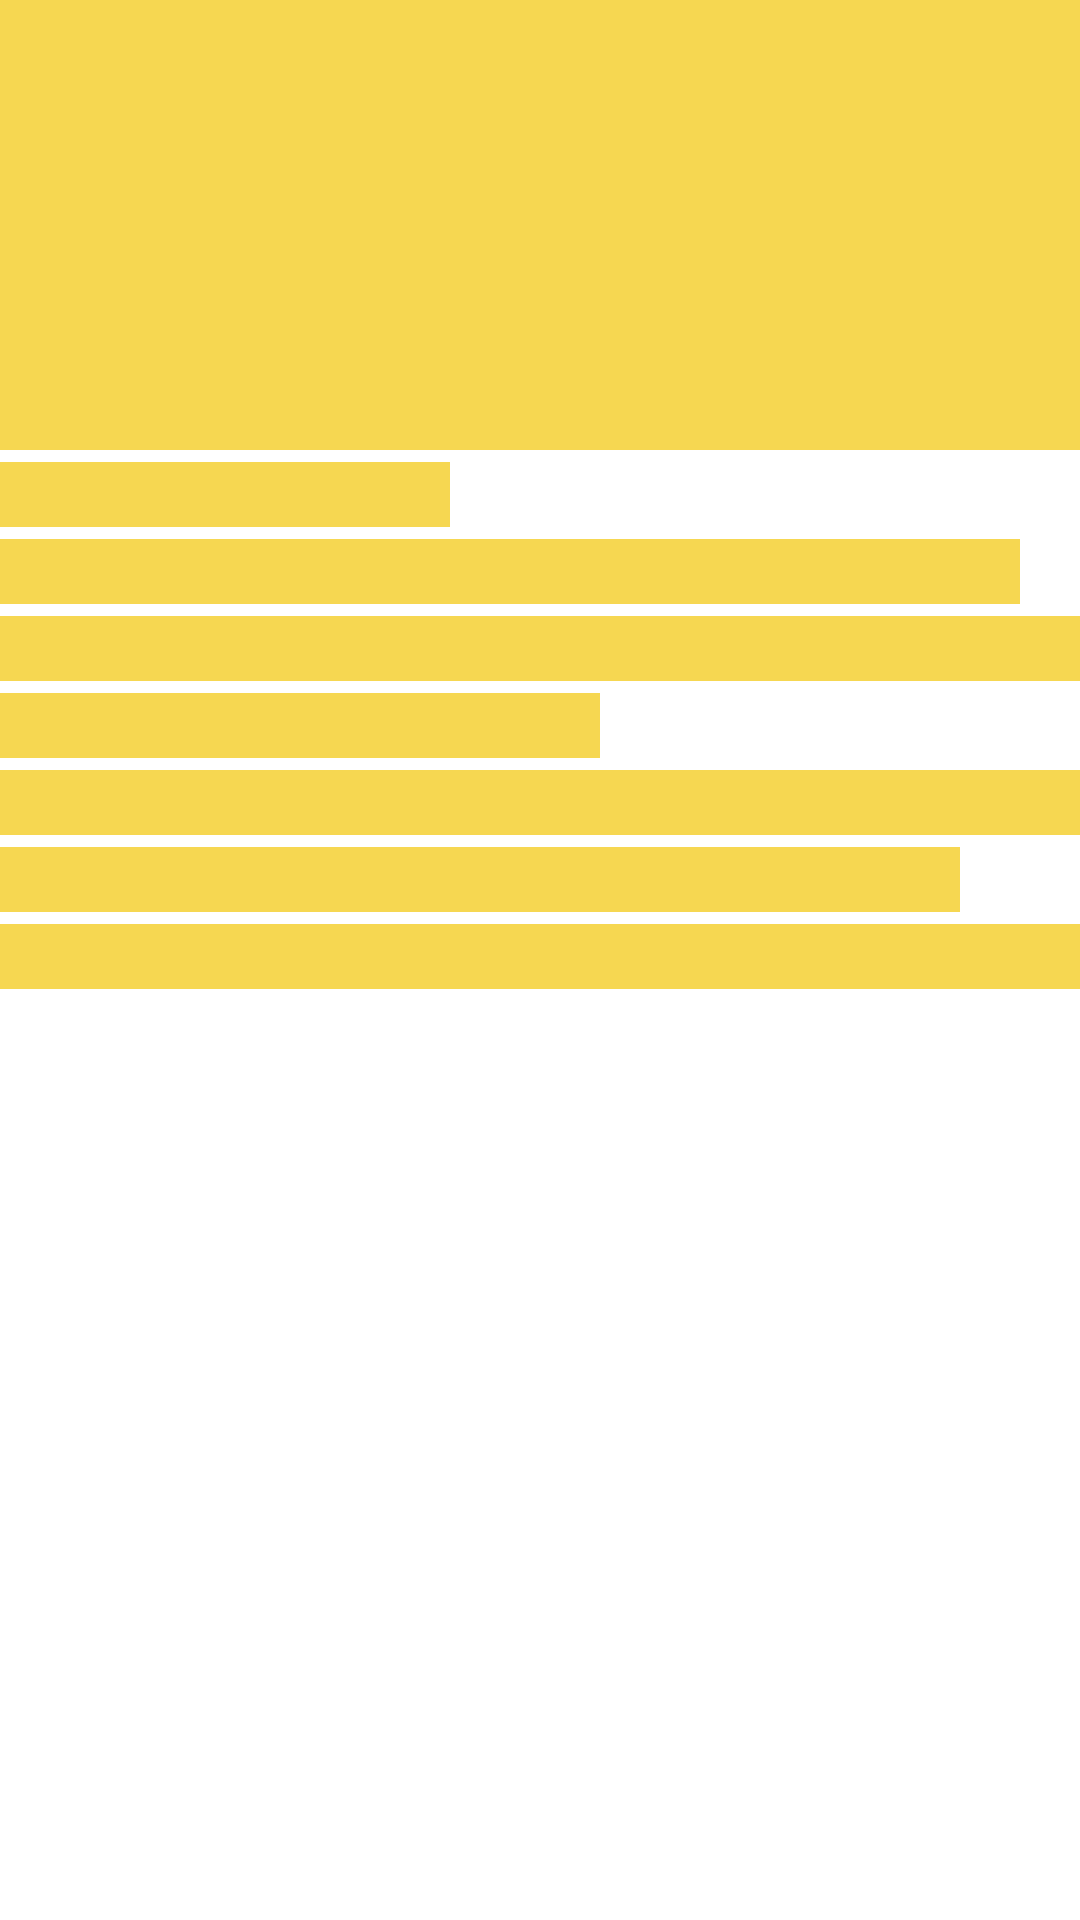

This screen was rendered from an Android layout file. Write that file and the resources it references.
<!-- AndroidManifest.xml: fallback theme Theme.MaterialComponents.DayNight.NoActionBar -->
<!-- res/layout/shimmer_details_signal.xml -->
<?xml version="1.0" encoding="utf-8"?>
<LinearLayout xmlns:android="http://schemas.android.com/apk/res/android"
    android:layout_width="match_parent"
    android:layout_height="wrap_content"
    android:orientation="vertical"
    android:background="@android:color/white">

    <ImageView
        android:layout_width="match_parent"
        android:layout_height="150dp"
        android:layout_alignParentTop="true"
        android:background="@color/purple_200"
        android:scaleType="fitCenter" />


    <TextView
        android:id="@+id/tv_shimmer_signal_title"
        android:layout_width="150dp"
        android:layout_height="wrap_content"
        android:layout_marginVertical="@dimen/space4dp"
        android:background="@color/purple_200"
        android:textColor="@android:color/black"
        android:textSize="16sp" />

    <TextView
        android:id="@+id/tv_shimmer_signal_tp_1"
        android:layout_width="match_parent"
        android:layout_height="wrap_content"
        android:layout_marginBottom="@dimen/space4dp"
        android:layout_marginEnd="20dp"
        android:background="@color/purple_200"
        android:textColor="@android:color/black"
        android:textSize="16sp" />

    <TextView
        android:id="@+id/tv_shimmer_signal_tp_2"
        android:layout_width="match_parent"
        android:layout_height="wrap_content"
        android:layout_marginBottom="@dimen/space4dp"
        android:background="@color/purple_200"
        android:textColor="@android:color/black"
        android:textSize="16sp" />

    <TextView
        android:id="@+id/tv_shimmer_signal_stop_lose"
        android:layout_width="200dp"
        android:layout_height="wrap_content"
        android:layout_marginBottom="@dimen/space4dp"
        android:background="@color/purple_200"
        android:textColor="@android:color/black"
        android:textSize="16sp" />

    <TextView
        android:id="@+id/tv_shimmer_signal_profit_status"
        android:layout_width="match_parent"
        android:layout_height="wrap_content"
        android:layout_marginBottom="@dimen/space4dp"
        android:background="@color/purple_200"
        android:textColor="@android:color/black"
        android:textSize="16sp" />

    <TextView
        android:id="@+id/tv_shimmer_signal_profit_pips"
        android:layout_width="match_parent"
        android:layout_height="wrap_content"
        android:layout_marginBottom="@dimen/space4dp"
        android:layout_marginEnd="40dp"
        android:background="@color/purple_200"
        android:textColor="@android:color/black"
        android:textSize="16sp" />

    <TextView
        android:id="@+id/tv_shimmer_signal_time"
        android:layout_width="match_parent"
        android:layout_height="wrap_content"
        android:layout_marginBottom="@dimen/space4dp"
        android:background="@color/purple_200"
        android:textColor="@android:color/black"
        android:textSize="16sp" />
</LinearLayout>
<!-- resources referenced by this layout -->
<resources>
  <color name="purple_200">#f6d751</color>
  <dimen name="space4dp">4dp</dimen>
</resources>
